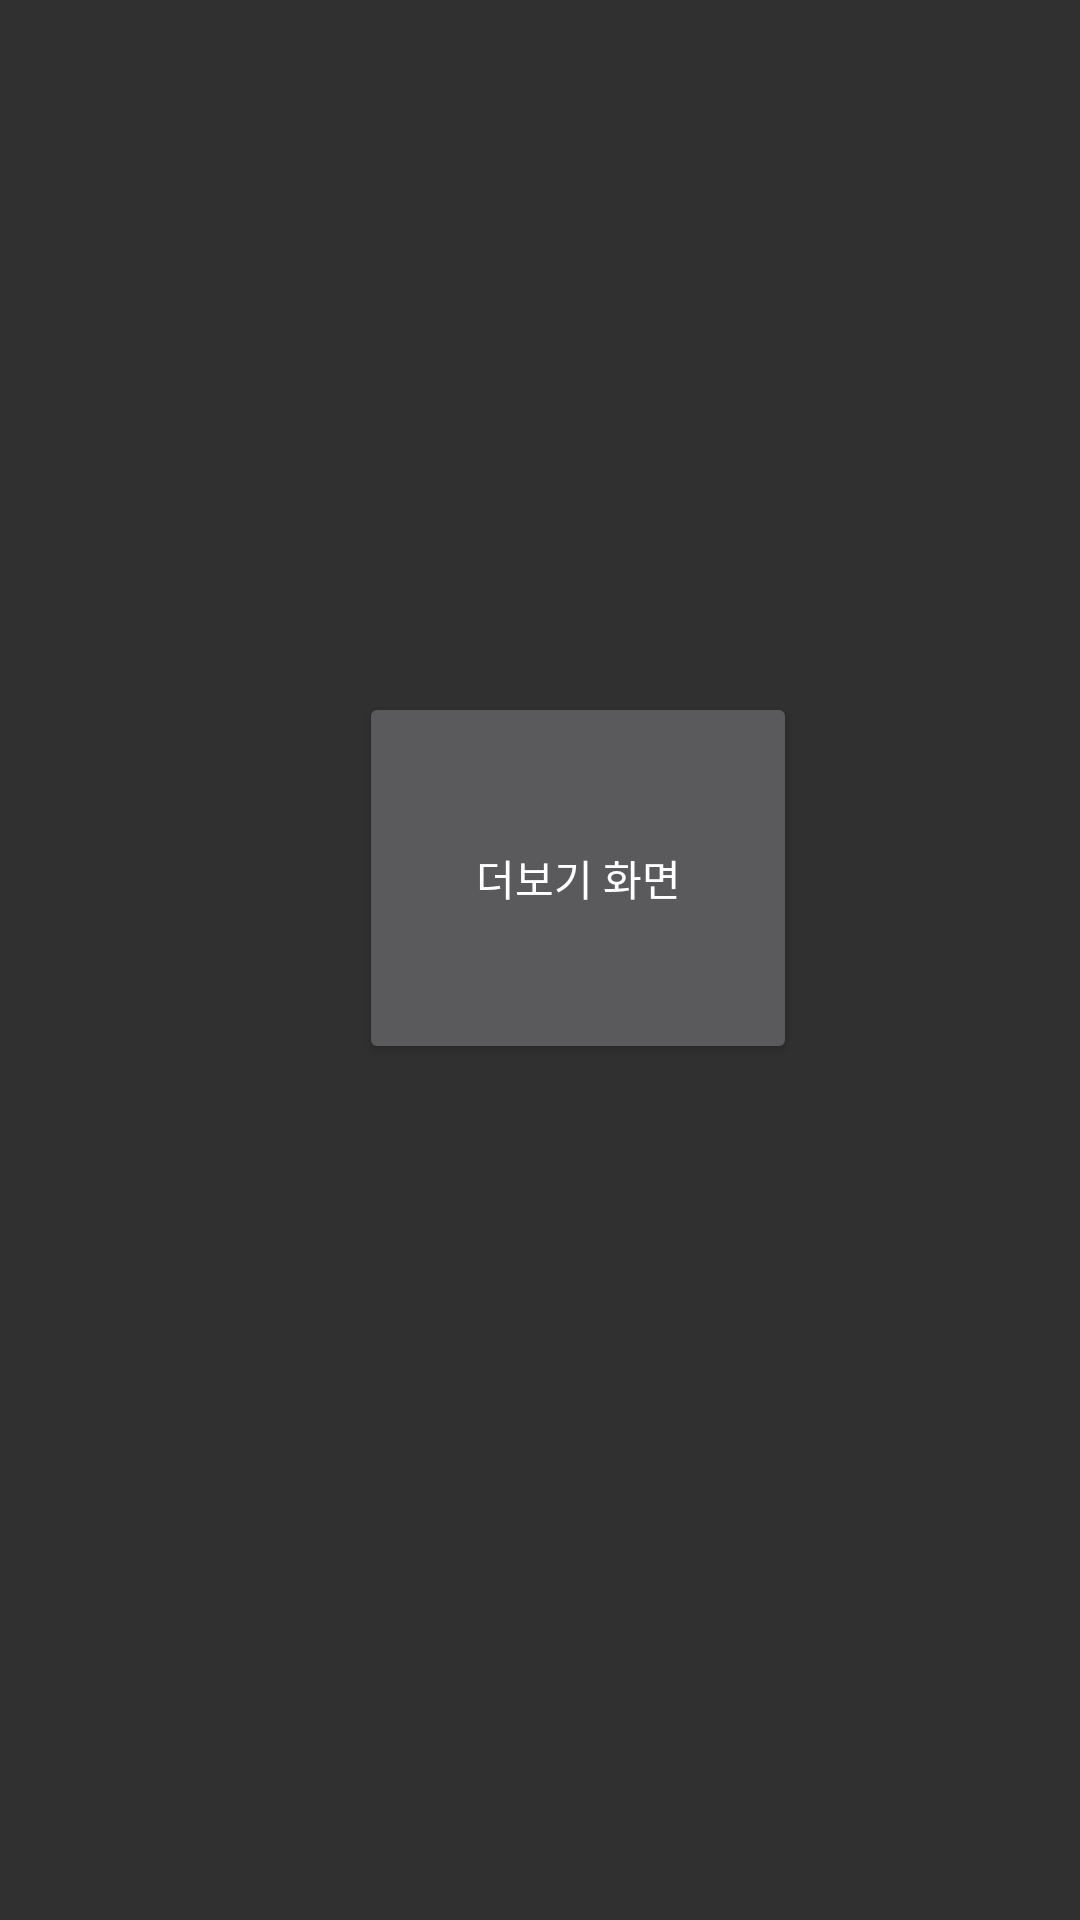

Produce the Android XML layout that renders to this screen, including the resource entries it uses.
<!-- AndroidManifest.xml: application theme Theme.AppCompat.NoActionBar -->
<!-- res/layout/fragment_additional_info.xml -->
<?xml version="1.0" encoding="utf-8"?>
<layout xmlns:app="http://schemas.android.com/apk/res-auto"
    xmlns:tools="http://schemas.android.com/tools"
    xmlns:android="http://schemas.android.com/apk/res/android">

    <data>
        <variable
            name="additionalInfoViewModel"
            type="com.deviz.couponhunter.viewmodel.AdditionalInfoViewModel" />

    </data>

    <androidx.constraintlayout.widget.ConstraintLayout
        android:layout_width="match_parent"
        android:layout_height="match_parent">

        <Button
            android:id="@+id/button"
            android:layout_width="146dp"
            android:layout_height="124dp"
            android:layout_marginStart="145dp"
            android:layout_marginTop="276dp"
            android:layout_marginEnd="120dp"
            android:layout_marginBottom="331dp"
            android:text="더보기 화면"
            app:layout_constraintBottom_toBottomOf="parent"
            app:layout_constraintEnd_toEndOf="parent"
            app:layout_constraintStart_toStartOf="parent"
            app:layout_constraintTop_toTopOf="parent" />
    </androidx.constraintlayout.widget.ConstraintLayout>
</layout>
<!-- resources referenced by this layout -->
<resources>

</resources>
